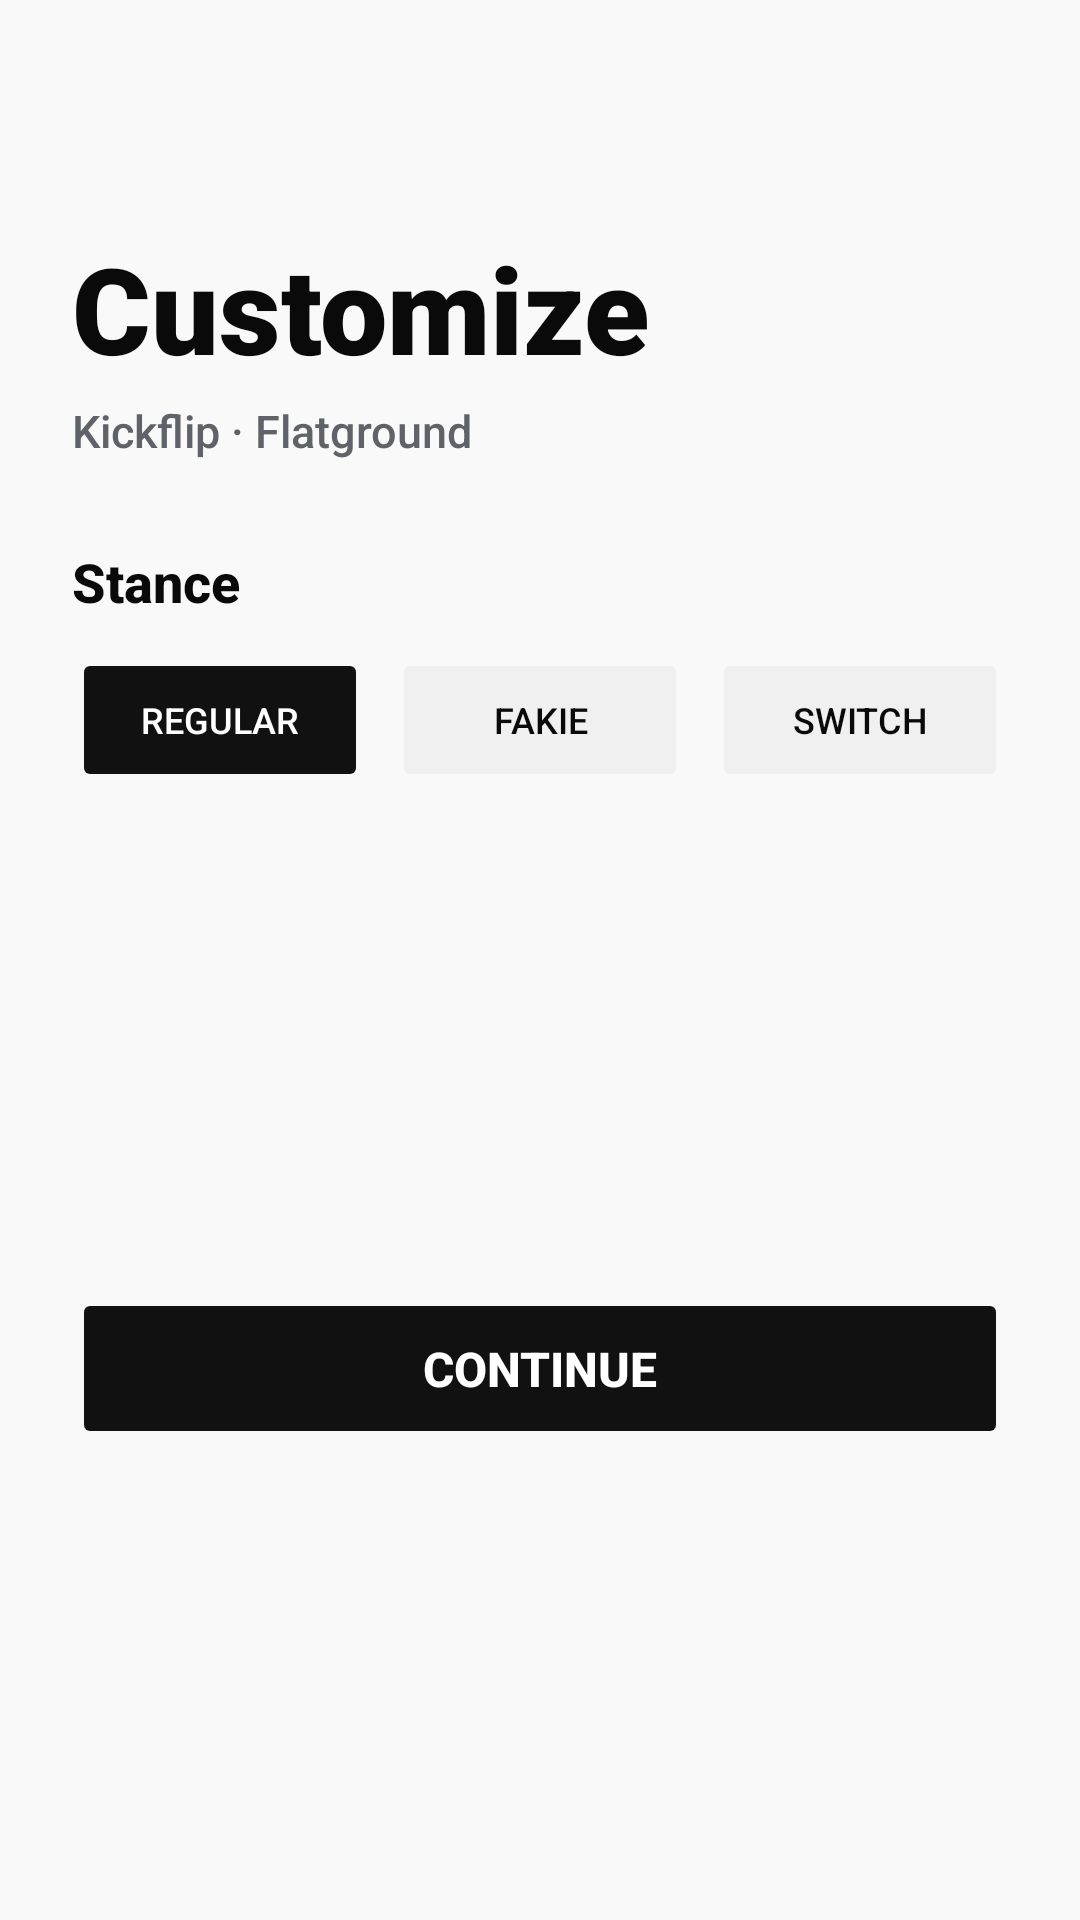

Write the Android layout XML for this screen, with the resource values it uses.
<!-- AndroidManifest.xml: application theme Theme.KickFlip -->
<!-- res/layout/fragment_spin_picker.xml -->
<?xml version="1.0" encoding="utf-8"?>
<androidx.core.widget.NestedScrollView
    xmlns:android="http://schemas.android.com/apk/res/android"
    xmlns:app="http://schemas.android.com/apk/res-auto"
    android:layout_width="match_parent"
    android:layout_height="match_parent"
    android:background="#F9F9F9"
    android:fillViewport="true">

    <androidx.constraintlayout.widget.ConstraintLayout
        android:layout_width="match_parent"
        android:layout_height="wrap_content"
        android:padding="24dp">

        
        <ImageButton
            android:id="@+id/btn_back"
            android:layout_width="44dp"
            android:layout_height="44dp"
            android:background="?attr/selectableItemBackgroundBorderless"
            android:contentDescription="Back"
            android:src="@drawable/ic_arrow_back"
            app:layout_constraintStart_toStartOf="parent"
            app:layout_constraintTop_toTopOf="parent" />

        
        <TextView
            android:id="@+id/tv_spin_title"
            android:layout_width="0dp"
            android:layout_height="wrap_content"
            android:layout_marginTop="8dp"
            android:fontFamily="sans-serif-black"
            android:text="Customize"
            android:textColor="#0A0A0A"
            android:textSize="40sp"
            android:textStyle="bold"
            app:layout_constraintEnd_toEndOf="parent"
            app:layout_constraintStart_toStartOf="parent"
            app:layout_constraintTop_toBottomOf="@id/btn_back" />

        <TextView
            android:id="@+id/tv_spin_subtitle"
            android:layout_width="0dp"
            android:layout_height="wrap_content"
            android:layout_marginTop="4dp"
            android:fontFamily="sans-serif-medium"
            android:text="Kickflip · Flatground"
            android:textColor="#5F6369"
            android:textSize="15sp"
            app:layout_constraintEnd_toEndOf="parent"
            app:layout_constraintStart_toStartOf="parent"
            app:layout_constraintTop_toBottomOf="@id/tv_spin_title" />

        
        <LinearLayout
            android:id="@+id/section_spin"
            android:layout_width="0dp"
            android:layout_height="wrap_content"
            android:layout_marginTop="28dp"
            android:orientation="vertical"
            android:visibility="gone"
            app:layout_constraintEnd_toEndOf="parent"
            app:layout_constraintStart_toStartOf="parent"
            app:layout_constraintTop_toBottomOf="@id/tv_spin_subtitle">

            <TextView
                android:layout_width="wrap_content"
                android:layout_height="wrap_content"
                android:fontFamily="sans-serif-medium"
                android:text="Spin"
                android:textColor="#0A0A0A"
                android:textSize="18sp"
                android:textStyle="bold" />

            
            <GridLayout
                android:id="@+id/grid_spin"
                android:layout_width="match_parent"
                android:layout_height="wrap_content"
                android:layout_marginTop="10dp"
                android:columnCount="4"
                android:rowCount="2"
                android:useDefaultMargins="false" />

        </LinearLayout>

        
        <LinearLayout
            android:id="@+id/section_direction"
            android:layout_width="0dp"
            android:layout_height="wrap_content"
            android:layout_marginTop="28dp"
            android:orientation="vertical"
            android:visibility="gone"
            app:layout_constraintEnd_toEndOf="parent"
            app:layout_constraintStart_toStartOf="parent"
            app:layout_constraintTop_toBottomOf="@id/section_spin">

            <TextView
                android:layout_width="wrap_content"
                android:layout_height="wrap_content"
                android:fontFamily="sans-serif-medium"
                android:text="Direction"
                android:textColor="#0A0A0A"
                android:textSize="18sp"
                android:textStyle="bold" />

            <LinearLayout
                android:layout_width="match_parent"
                android:layout_height="wrap_content"
                android:layout_marginTop="10dp"
                android:orientation="horizontal"
                android:weightSum="2">

                <Button
                    android:id="@+id/btn_backside"
                    android:layout_width="0dp"
                    android:layout_height="wrap_content"
                    android:layout_marginEnd="6dp"
                    android:layout_weight="1"
                    android:backgroundTint="#F0F0F0"
                    android:fontFamily="sans-serif-medium"
                    android:stateListAnimator="@null"
                    android:text="Backside"
                    android:textColor="#0A0A0A"
                    android:textSize="14sp" />

                <Button
                    android:id="@+id/btn_frontside"
                    android:layout_width="0dp"
                    android:layout_height="wrap_content"
                    android:layout_marginStart="6dp"
                    android:layout_weight="1"
                    android:backgroundTint="#F0F0F0"
                    android:fontFamily="sans-serif-medium"
                    android:stateListAnimator="@null"
                    android:text="Frontside"
                    android:textColor="#0A0A0A"
                    android:textSize="14sp" />

            </LinearLayout>
        </LinearLayout>

        
        <LinearLayout
            android:id="@+id/section_stance"
            android:layout_width="0dp"
            android:layout_height="wrap_content"
            android:layout_marginTop="28dp"
            android:orientation="vertical"
            app:layout_constraintEnd_toEndOf="parent"
            app:layout_constraintStart_toStartOf="parent"
            app:layout_constraintTop_toBottomOf="@id/section_direction">

            <TextView
                android:layout_width="wrap_content"
                android:layout_height="wrap_content"
                android:fontFamily="sans-serif-medium"
                android:text="Stance"
                android:textColor="#0A0A0A"
                android:textSize="18sp"
                android:textStyle="bold" />

            <LinearLayout
                android:layout_width="match_parent"
                android:layout_height="wrap_content"
                android:layout_marginTop="10dp"
                android:orientation="horizontal"
                android:weightSum="3">

                <Button
                    android:id="@+id/btn_regular"
                    android:layout_width="0dp"
                    android:layout_height="48dp"
                    android:layout_marginEnd="4dp"
                    android:layout_weight="1"
                    android:backgroundTint="#111111"
                    android:fontFamily="sans-serif-medium"
                    android:insetTop="0dp"
                    android:insetBottom="0dp"
                    android:paddingStart="4dp"
                    android:paddingEnd="4dp"
                    android:stateListAnimator="@null"
                    android:text="Regular"
                    android:textColor="#FFFFFF"
                    android:textSize="12sp" />

                <Button
                    android:id="@+id/btn_fakie"
                    android:layout_width="0dp"
                    android:layout_height="48dp"
                    android:layout_marginStart="4dp"
                    android:layout_marginEnd="4dp"
                    android:layout_weight="1"
                    android:backgroundTint="#F0F0F0"
                    android:fontFamily="sans-serif-medium"
                    android:insetTop="0dp"
                    android:insetBottom="0dp"
                    android:paddingStart="4dp"
                    android:paddingEnd="4dp"
                    android:stateListAnimator="@null"
                    android:text="Fakie"
                    android:textColor="#0A0A0A"
                    android:textSize="12sp" />

                <Button
                    android:id="@+id/btn_switch"
                    android:layout_width="0dp"
                    android:layout_height="48dp"
                    android:layout_marginStart="4dp"
                    android:layout_weight="1"
                    android:backgroundTint="#F0F0F0"
                    android:fontFamily="sans-serif-medium"
                    android:insetTop="0dp"
                    android:insetBottom="0dp"
                    android:paddingStart="4dp"
                    android:paddingEnd="4dp"
                    android:stateListAnimator="@null"
                    android:text="Switch"
                    android:textColor="#0A0A0A"
                    android:textSize="12sp" />

            </LinearLayout>
        </LinearLayout>

        
        <View
            android:id="@+id/spacer_bottom"
            android:layout_width="0dp"
            android:layout_height="24dp"
            app:layout_constraintEnd_toEndOf="parent"
            app:layout_constraintStart_toStartOf="parent"
            app:layout_constraintTop_toBottomOf="@id/section_stance" />

        
        <Button
            android:id="@+id/btn_continue"
            android:layout_width="0dp"
            android:layout_height="wrap_content"
            android:layout_marginTop="8dp"
            android:backgroundTint="#111111"
            android:fontFamily="sans-serif-medium"
            android:padding="16dp"
            android:stateListAnimator="@null"
            android:text="Continue"
            android:textColor="#FFFFFF"
            android:textSize="16sp"
            android:textStyle="bold"
            app:layout_constraintBottom_toBottomOf="parent"
            app:layout_constraintEnd_toEndOf="parent"
            app:layout_constraintStart_toStartOf="parent"
            app:layout_constraintTop_toBottomOf="@id/spacer_bottom" />

    </androidx.constraintlayout.widget.ConstraintLayout>
</androidx.core.widget.NestedScrollView>
<!-- resources referenced by this layout -->
<resources>
  <style name="Theme.KickFlip" parent="Base.Theme.KickFlip" />
  <style name="Base.Theme.KickFlip" parent="Theme.Material3.DayNight.NoActionBar">
          
          
      </style>
</resources>
